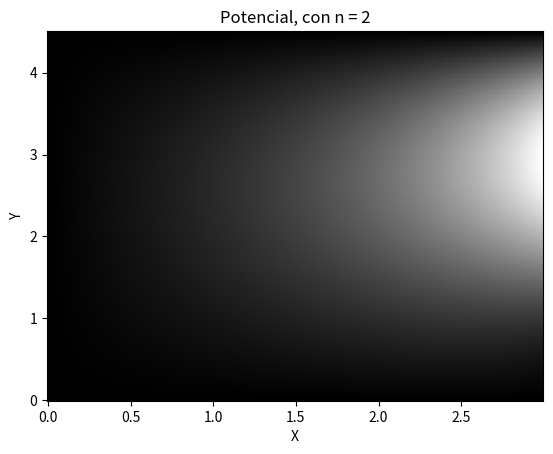
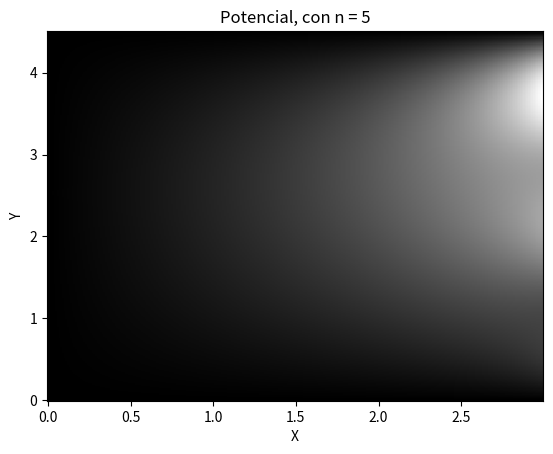
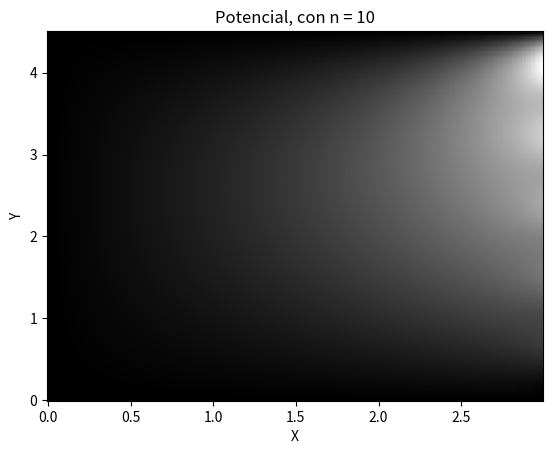
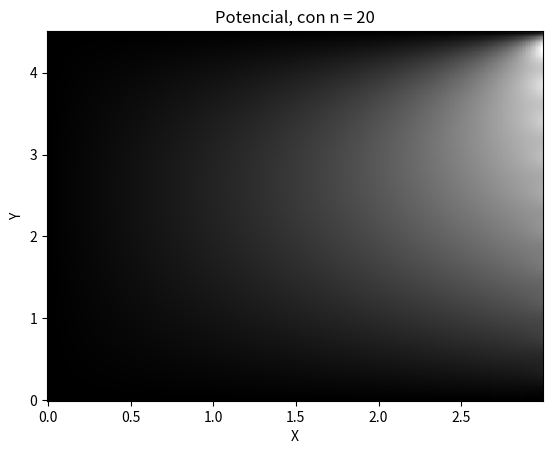

Python code for these plots, in order:
#!/usr/bin/env python3
# -*- coding: utf-8 -*-
"""
Created on Mon Jun  1 15:21:27 2020

@author: joseramos
@author: raul aguilar
@author: julio lazo

PROYECTO TEORIA ELECTROMAGNETICA


"""

import numpy as np


import matplotlib.pyplot as plt

from matplotlib import cm


color = cm.gray

"""
from matplotlib import cm
from colorspacious import cspace_converter
from collections import OrderedDict
from mpl_toolkits.mplot3d import axes3d


fig = plt.figure()
ax = fig.gca(projection='3d')

# Make the grid
x, y, z = np.meshgrid(np.arange(-0.8, 1, 0.2),
                      np.arange(-0.8, 1, 0.2),
                      np.arange(-0.8, 1, 0.8))

# Make the direction data for the arrows
u = np.sin(np.pi * x) * np.cos(np.pi * y) * np.cos(np.pi * z)
v = -np.cos(np.pi * x) * np.sin(np.pi * y) * np.cos(np.pi * z)
w = (np.sqrt(2.0 / 3.0) * np.cos(np.pi * x) * np.cos(np.pi * y) *
     np.sin(np.pi * z))

ax.quiver(x, y, z, u, v, w, length=0.1, normalize=True)

plt.ion()

plt.show()

"""


"""La pregunta 3.1 """

sin = np.sin
pi = np.pi
arctan = np.arctan
sinh = np.sinh

a = 3

b = a*1.5

dx = 0.01

x = np.arange(0,a,dx)

y = np.linspace(0,b,len(x))

def cn(n):
    f = []
    for i in y:
        s = (sin(n*pi/b*i))
        f.append(s*arctan(i/a))
    t = sinh(n*pi*a/b)
    I = np.trapz(f)
    I = I*2/b
    I = I/t
    return I

n = [3,6,11,21]

def V(x,y,n):
    v = np.zeros((len(x),len(x)))
    for k in range(1,n):
        c = cn(k)
        r = 0
        s = 0
        for i in x:
            for j in y:
                v[s][r] += c*sin(k*pi*j/b)*sinh(k*pi*i/b)
                s += 1
            r += 1
            s = 0
    return v

v = V(x,y,n[0])

#x,y = np.meshgrid(x,y)

plt.figure(0)
plt.title('Potencial, con n = '+str(n[0]-1))
plt.xlabel('X')
plt.ylabel('Y')
plt.pcolormesh(x,y,v,cmap = color)
plt.show()

v = V(x,y,n[1])

plt.figure(1)
plt.title('Potencial, con n = '+str(n[1]-1))
plt.xlabel('X')
plt.ylabel('Y')
plt.pcolormesh(x,y,v,cmap = color)
plt.show()

v = V(x,y,n[2])

plt.figure(2)
plt.title('Potencial, con n = '+str(n[2]-1))
plt.xlabel('X')
plt.ylabel('Y')
plt.pcolormesh(x,y,v,cmap = color)
plt.show()

v = V(x,y,n[3])

plt.figure(3)
plt.title('Potencial, con n = '+str(n[3]-1))
plt.xlabel('X')
plt.ylabel('Y')
plt.pcolormesh(x,y,v,cmap = color)
plt.show()